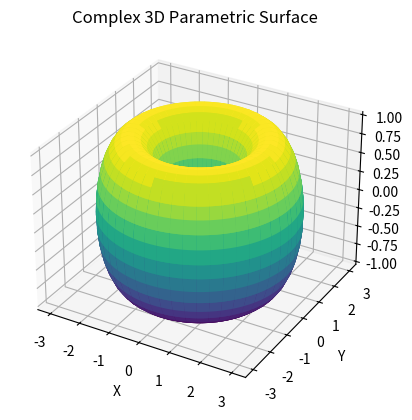

The matplotlib source for this figure:
import numpy as np
import matplotlib.pyplot as plt
from mpl_toolkits.mplot3d import Axes3D
from sympy import symbols, cos, sin, exp, lambdify

u, v = symbols('u v')
x = cos(u) * (2 + cos(3*v))
y = sin(u) * (2 + cos(3*v))
z = sin(3*v)

u_values = np.linspace(0, 2 * np.pi, 100)
v_values = np.linspace(0, 2 * np.pi, 100)
u_mesh, v_mesh = np.meshgrid(u_values, v_values)

x_eval = lambdify((u, v), x, 'numpy')
y_eval = lambdify((u, v), y, 'numpy')
z_eval = lambdify((u, v), z, 'numpy')

x_values = x_eval(u_mesh, v_mesh)
y_values = y_eval(u_mesh, v_mesh)
z_values = z_eval(u_mesh, v_mesh)

fig = plt.figure()
ax = fig.add_subplot(111, projection='3d')

ax.plot_surface(x_values, y_values, z_values, cmap='viridis')

ax.set_xlabel('X')
ax.set_ylabel('Y')
ax.set_zlabel('Z')

plt.title('Complex 3D Parametric Surface')
plt.show()
